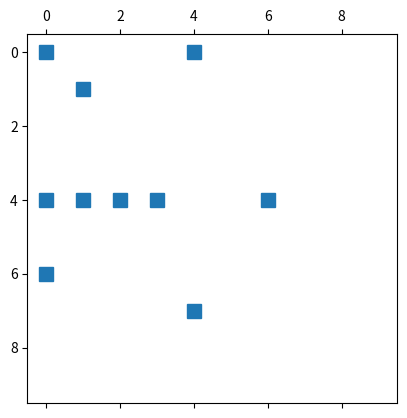

Python code for this plot:
import scipy.sparse as sprs
import matplotlib.pyplot as plt
Matrix=sprs.rand(10,10, density=0.1, format='csr')
plt.spy(Matrix)
plt.show()